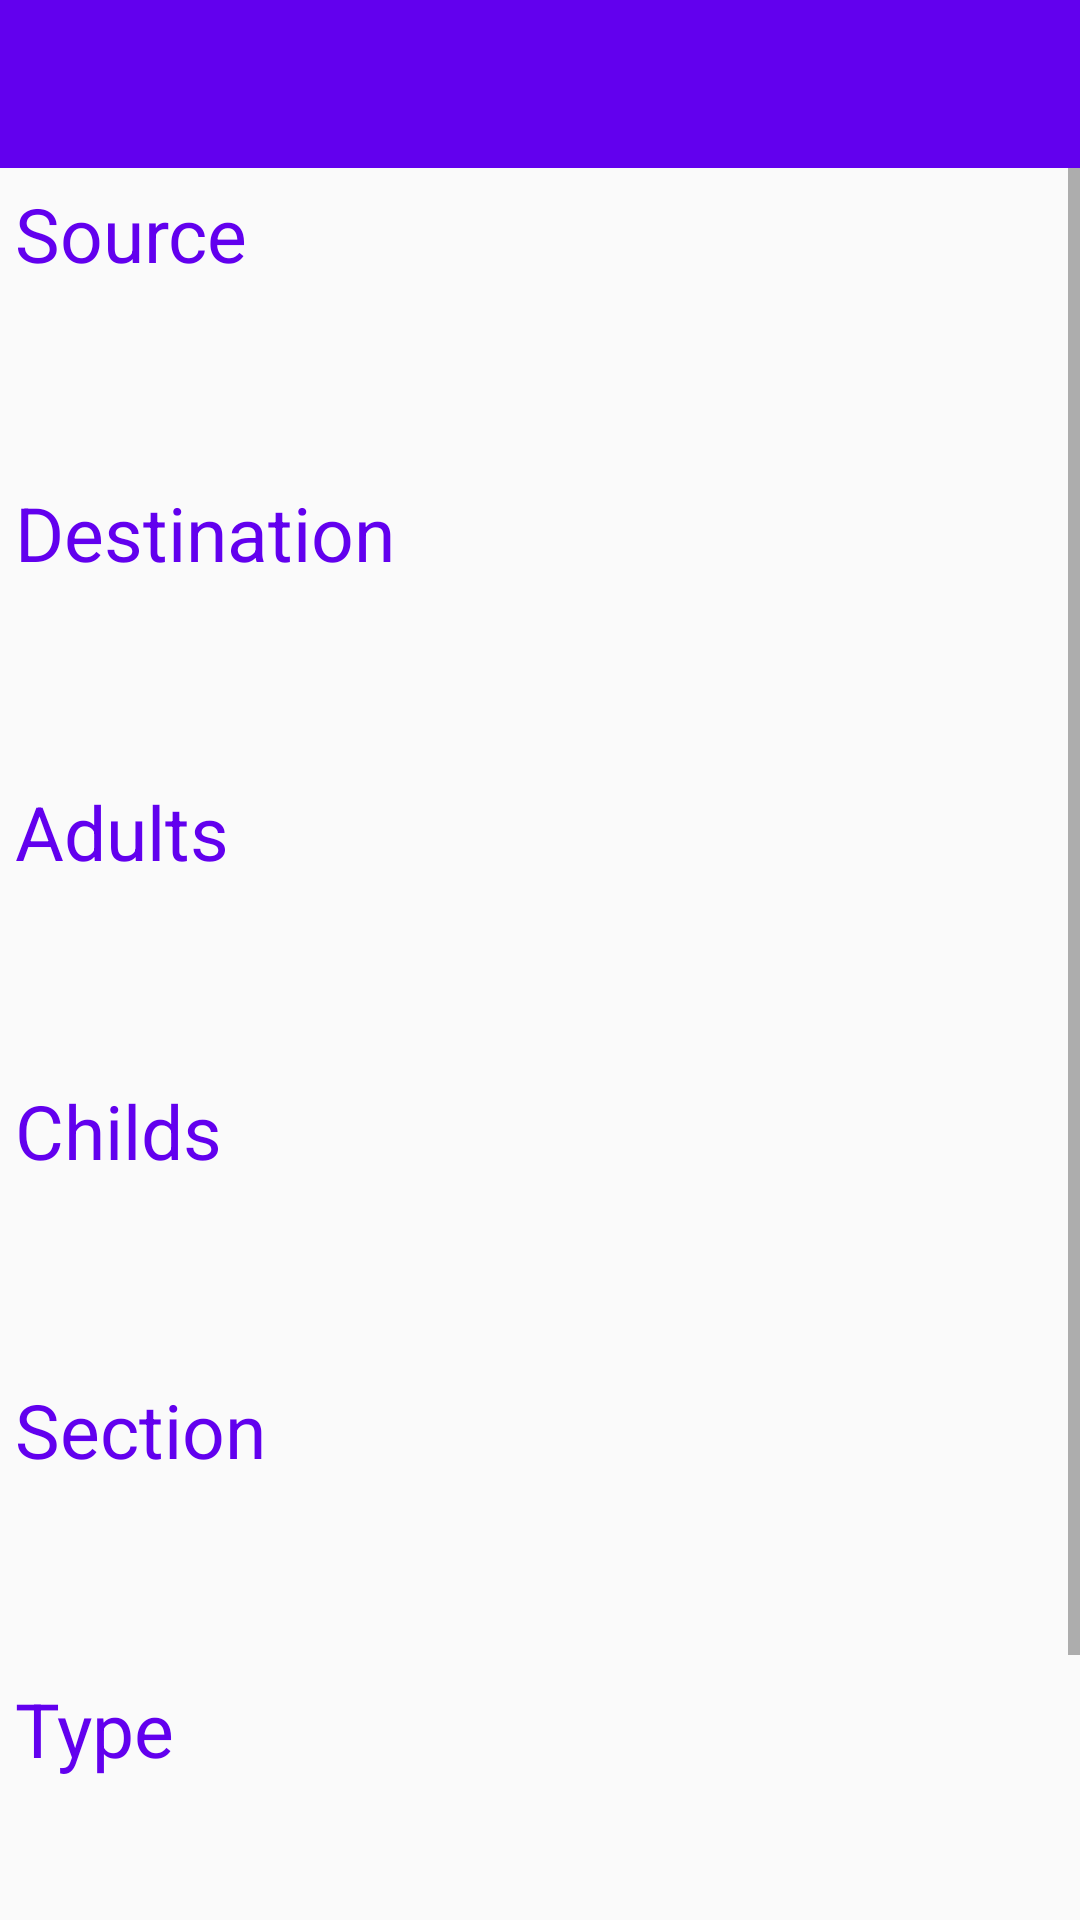

This screen was rendered from an Android layout file. Write that file and the resources it references.
<!-- AndroidManifest.xml: activity theme AppTheme.NoActionBar -->
<!-- res/layout/activity_main.xml -->
<?xml version="1.0" encoding="utf-8"?>
<android.support.design.widget.CoordinatorLayout
    xmlns:android="http://schemas.android.com/apk/res/android"
    xmlns:app="http://schemas.android.com/apk/res-auto"
    xmlns:tools="http://schemas.android.com/tools"
    android:layout_width="match_parent"
    android:layout_height="match_parent"
    tools:context="com.atvm.esssquad.MainActivity">

    <LinearLayout
        android:layout_width="match_parent"
        android:layout_height="match_parent"
        android:orientation="vertical">

        <android.support.design.widget.AppBarLayout
            android:layout_width="match_parent"
            android:layout_height="wrap_content"
            android:theme="@style/AppTheme.AppBarOverlay"
            app:layout_scrollFlags="scroll|enterAlways">

            <android.support.v7.widget.Toolbar
                android:id="@+id/toolbar"
                android:layout_width="match_parent"
                android:layout_height="?attr/actionBarSize"
                android:background="?attr/colorPrimary"
                app:popupTheme="@style/AppTheme.PopupOverlay"
                app:tabGravity="fill"
                app:tabMode="fixed"
                app:tabTextAppearance="@style/AppTabTextAppearance"/>

        </android.support.design.widget.AppBarLayout>

        <ScrollView
            android:layout_width="fill_parent"
            android:layout_height="fill_parent">
            <LinearLayout
                android:layout_width="match_parent"
                android:layout_height="wrap_content"
                android:orientation="vertical"
                android:layout_margin="5dp">
                <TextView
                    android:layout_width="match_parent"
                    android:layout_height="wrap_content"
                    android:text="Source"
                    android:textSize="25dp"
                    android:textColor="@color/colorPrimary"/>
                <Spinner
                    android:id="@+id/source"
                    android:layout_width="match_parent"
                    android:layout_height="50dp"
                    android:layout_gravity="top"
                    android:layout_marginLeft="8dp"
                    android:layout_marginRight="8dp"
                    android:layout_marginBottom="8dp"
                    android:layout_marginTop="8dp"
                    android:background="@drawable/dropdown"
                    android:paddingLeft="10dp"
                    android:paddingTop="10dp"/>

                <TextView
                    android:layout_width="match_parent"
                    android:layout_height="wrap_content"
                    android:text="Destination"
                    android:textSize="25dp"
                    android:textColor="@color/colorPrimary"/>
                <Spinner
                    android:id="@+id/destination"
                    android:layout_width="match_parent"
                    android:layout_height="50dp"
                    android:layout_gravity="top"
                    android:layout_marginLeft="8dp"
                    android:layout_marginRight="8dp"
                    android:layout_marginBottom="8dp"
                    android:layout_marginTop="8dp"
                    android:background="@drawable/dropdown"
                    android:paddingLeft="10dp"
                    android:paddingTop="10dp"/>

                <TextView
                    android:layout_width="match_parent"
                    android:layout_height="wrap_content"
                    android:text="Adults"
                    android:textSize="25dp"
                    android:textColor="@color/colorPrimary"/>

                <Spinner
                    android:id="@+id/adults"
                    android:layout_width="match_parent"
                    android:layout_height="50dp"
                    android:layout_gravity="top"
                    android:layout_marginLeft="8dp"
                    android:layout_marginRight="8dp"
                    android:layout_marginBottom="8dp"
                    android:layout_marginTop="8dp"
                    android:background="@drawable/dropdown"
                    android:paddingLeft="10dp"
                    android:paddingTop="10dp"/>

                <TextView
                    android:layout_width="match_parent"
                    android:layout_height="wrap_content"
                    android:text="Childs"
                    android:textSize="25dp"
                    android:textColor="@color/colorPrimary"/>

                <Spinner
                    android:id="@+id/childs"
                    android:layout_width="match_parent"
                    android:layout_height="50dp"
                    android:layout_gravity="top"
                    android:layout_marginLeft="8dp"
                    android:layout_marginRight="8dp"
                    android:layout_marginBottom="8dp"
                    android:layout_marginTop="8dp"
                    android:background="@drawable/dropdown"
                    android:paddingLeft="10dp"
                    android:paddingTop="10dp"/>

                <TextView
                    android:layout_width="match_parent"
                    android:layout_height="wrap_content"
                    android:text="Section"
                    android:textSize="25dp"
                    android:textColor="@color/colorPrimary"/>

                <Spinner
                    android:id="@+id/section"
                    android:layout_width="match_parent"
                    android:layout_height="50dp"
                    android:layout_gravity="top"
                    android:layout_marginLeft="8dp"
                    android:layout_marginRight="8dp"
                    android:layout_marginBottom="8dp"
                    android:layout_marginTop="8dp"
                    android:background="@drawable/dropdown"
                    android:paddingLeft="10dp"
                    android:paddingTop="10dp"/>

                <TextView
                    android:layout_width="match_parent"
                    android:layout_height="wrap_content"
                    android:text="Type"
                    android:textSize="25dp"
                    android:textColor="@color/colorPrimary"/>

                <Spinner
                    android:id="@+id/type"
                    android:layout_width="match_parent"
                    android:layout_height="50dp"
                    android:layout_gravity="top"
                    android:layout_marginLeft="8dp"
                    android:layout_marginRight="8dp"
                    android:layout_marginBottom="8dp"
                    android:layout_marginTop="8dp"
                    android:background="@drawable/dropdown"
                    android:paddingLeft="10dp"
                    android:paddingTop="10dp"/>

                <TextView
                    android:id="@+id/go"
                    android:layout_width="wrap_content"
                    android:layout_height="55dp"
                    android:layout_margin="15dp"
                    android:layout_gravity="center"
                    android:paddingLeft="50dp"
                    android:paddingRight="50dp"
                    android:gravity="center"
                    android:textSize="25dp"
                    android:text="Go"
                    android:textColor="#fff"
                    android:background="#ef5350"/>
            </LinearLayout>

        </ScrollView>





    </LinearLayout>


    

    

</android.support.design.widget.CoordinatorLayout>
<!-- resources referenced by this layout -->
<resources>
  <!-- drawable dropdown (drawable-v21) -->
  <?xml version="1.0" encoding="utf-8"?>
  <layer-list xmlns:android="http://schemas.android.com/apk/res/android" >
      <item>
          <shape>
              <solid android:color="@android:color/transparent" />
  
              <stroke
                  android:width="1dp"
                  android:color="#d8d8d8" />
              <corners
                  android:radius="3dp"/>
              <padding
                  android:bottom="10dp"
                  android:left="2dp"
                  android:right="10dp"
                  android:top="10dp" />
          </shape>
      </item>
      <item>
          <bitmap
              android:gravity="end"
              android:src="@drawable/dropdown12" />
      </item>
  </layer-list>
  <style name="AppTabTextAppearance" parent="TextAppearance.Design.Tab">
          <item name="android:textSize">16dp</item>
          <item name="android:textColor">@color/colorAccent</item>
          <item name="textAllCaps">false</item>
      </style>
  <style name="AppTheme.AppBarOverlay" parent="ThemeOverlay.AppCompat.Dark.ActionBar" />
  <style name="AppTheme.PopupOverlay" parent="ThemeOverlay.AppCompat.Light" />
  <style name="AppTheme.NoActionBar">
          <item name="windowActionBar">false</item>
          <item name="windowNoTitle">true</item>
      </style>
  <!-- not gathered from this repository: default colours our renderer supplied (Android Studio template values) -->
  <color name="colorPrimary">#FF6200EE</color>
  <color name="colorAccent">#FF03DAC5</color>
</resources>
